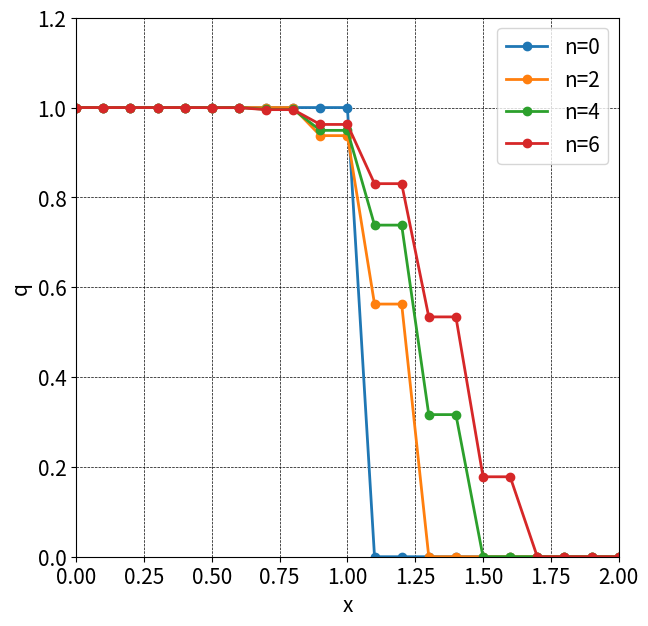

The script that saved this image:
import numpy as np
import matplotlib.pyplot as plt
#%matplotlib inline

c = 1
dt = 0.05
dx = 0.1

xmax = 2.0
jmax = (int)(xmax/dx)+1
nmax = 6

x = np.linspace(0, dx * (jmax - 1), jmax)

q = np.zeros(jmax)
for j in range(jmax):
	if (j < jmax/2):
		q[j] = 1
	else:
		q[j] = 0

plt.figure(figsize=(7,7), dpi=100)
plt.rcParams["font.size"] = 15

# 初期分布の可視化
plt.plot(x, q, marker='o', lw=2, label='n=0')

for n in range(1, nmax+1):
	qold = q.copy()
	for j in range(1, jmax-1):
		nu = c * dt/dx
		q[j] = (qold[j+1] + qold[j-1]) /2 - nu /2 * (qold[j+1] - qold[j-1])

	if n%2 == 0:
		plt.plot(x, q, marker='o', lw=2, label=f'n={n}')

# グラフの後処理
plt.grid(color='black', linestyle='dashed', linewidth=0.5)
plt.xlim([0, xmax])
plt.ylim([0, 1.2])
plt.xlabel('x')
plt.ylabel('q')
plt.legend()
plt.show()
